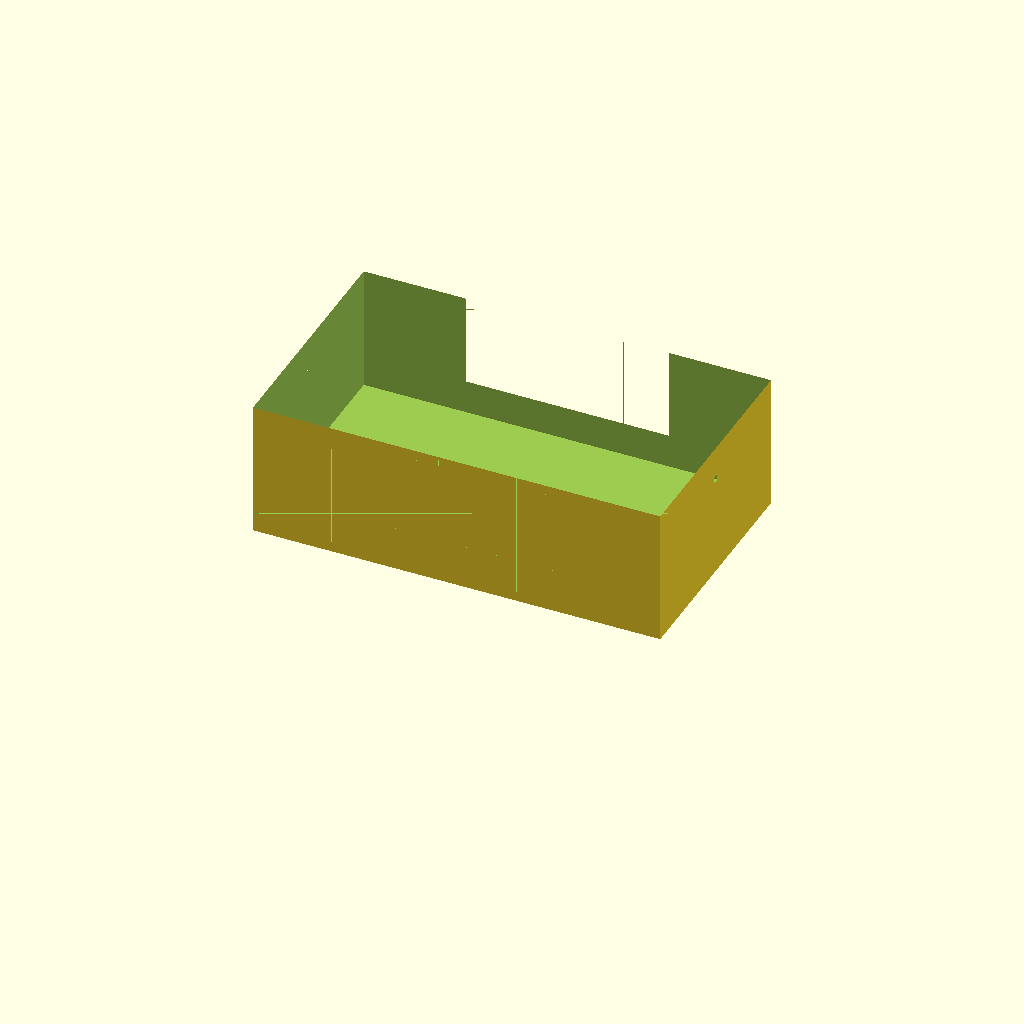
Cell 1: rendered with the file's own defaults.
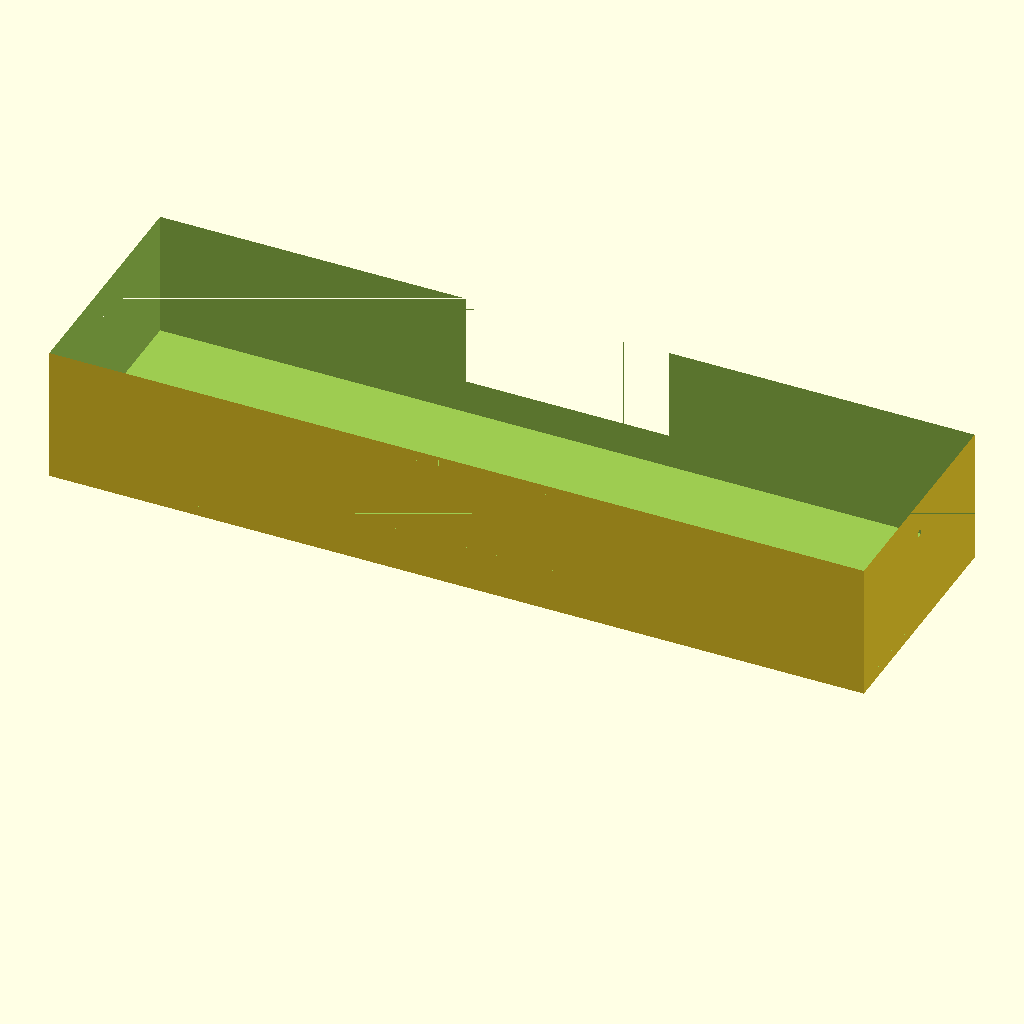
Cell 2: the same model with outer_x = 240.
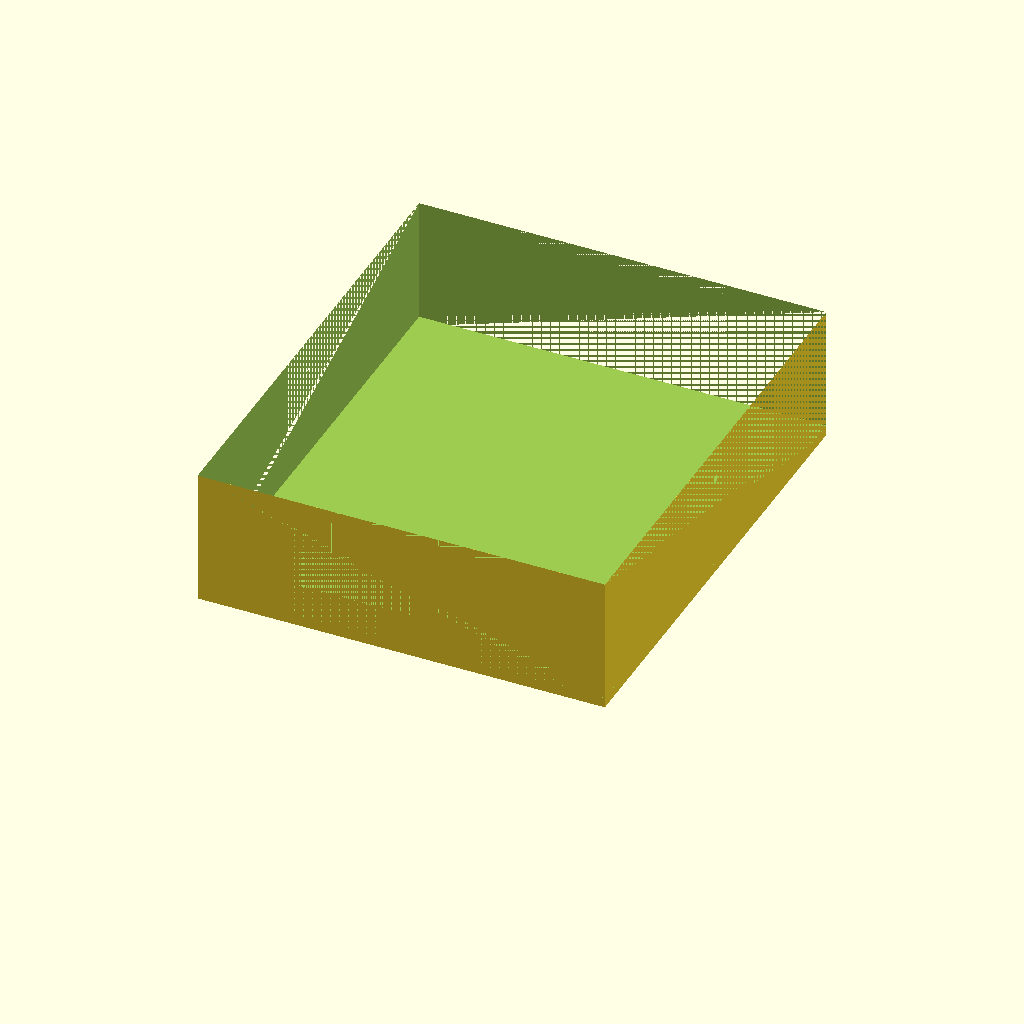
Cell 3 — outer_y set to 140, the other parameters unchanged.
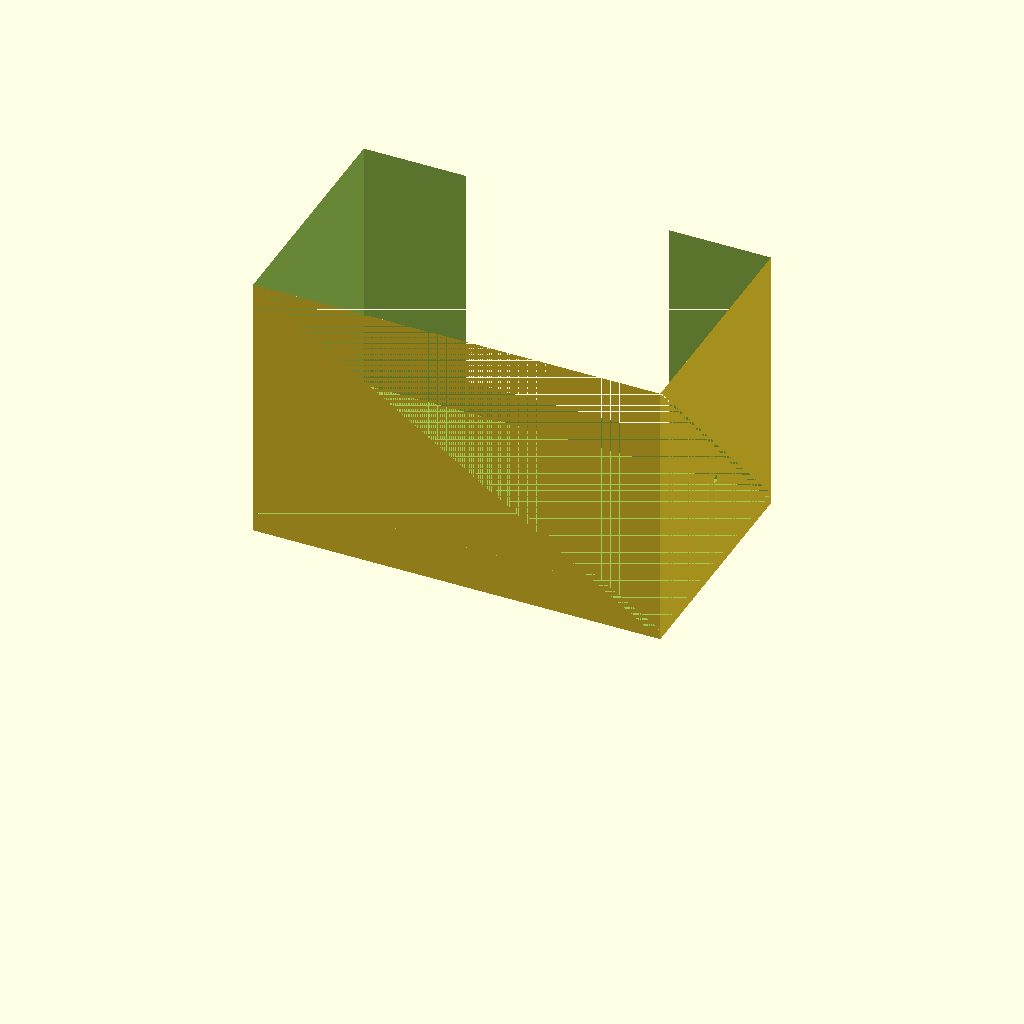
Cell 4: the same model with tank_h = 80.
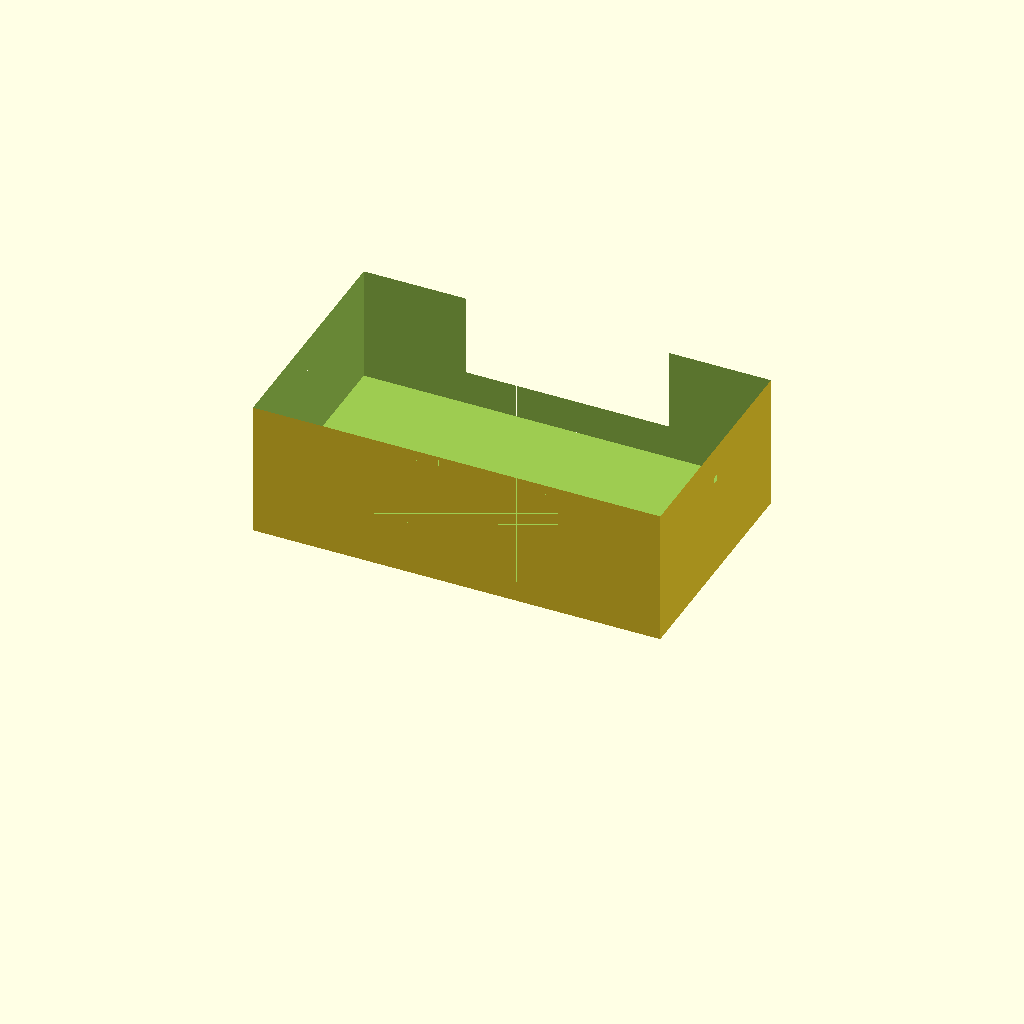
Cell 5: floor = 6 (everything else at default).
All cells are drawn from one camera (rotation 55°, 0°, 25°, orthographic, colour scheme Cornfield), so only the parameter changes between them.
The OpenSCAD source (bench/results/gpu-v5s1-g7/code/scadcoder-v5s1/mini_gel_tank_s3_a2.scad):
// Mini horizontal gel-electrophoresis box - buffer tank
// Print orientation: tank rests on XY plane, open top facing +Z

// ---------- Parameters ----------
outer_x      = 120;   // outer length (X)
outer_y      = 70;    // outer width (Y)
tank_h       = 40;    // outer height (Z)
wall         = 3;     // wall thickness
floor        = 3;     // floor thickness under inner volume
platform_x   = 60;    // platform length in X (centred)
platform_y   = outer_y; // platform spans full inner width
platform_top = 10;    // platform top height above inner floor
hole_d       = 2;     // electrode hole diameter
hole_y       = 0;     // electrode hole Y position
hole_z       = 30;    // electrode hole Z position

eps          = 0.5;   // cutter overshoot past faces
$fn          = 64;    // curve resolution

// ---------- Derived ----------
inner_h   = tank_h - floor;                    // inner floor-to-top height
platform_z = floor + platform_top;             // platform top (absolute Z)
chamber_h = inner_h - platform_top;            // chamber height above platform

// ---------- Model ----------
difference() {
    // Main tank body
    translate([-outer_x/2, -outer_y/2, 0])
        cube([outer_x, outer_y, tank_h]);

    // Central open channel (cut through, top to bottom)
    translate([-outer_x/2, -platform_y/2, floor])
        cube([outer_x, platform_y, tank_h - floor + eps]);

    // Raised platform for gel tray
    union() {
        translate([-platform_x/2, -platform_y/2, platform_z])
            cube([platform_x, platform_y, chamber_h + eps]);   // lower block
        translate([-platform_x/2, -platform_y/2, tank_h - wall])
            cube([platform_x, platform_y, wall + eps]);         // top cap
    }

    // Electrode holes through end walls, along X
    for (sx = [-1, 1])
        translate([sx > 0 ? outer_x/2 - hole_d : -outer_x/2, hole_y, hole_z])
            rotate([0, 90, 0])
                cylinder(d = hole_d, h = outer_y + 2*eps);
}
Parameter table extracted from the source (name, type, default, range or options):
outer_x: number, default 120
outer_y: number, default 70
tank_h: number, default 40
wall: number, default 3
floor: number, default 3
platform_x: number, default 60
platform_top: number, default 10
hole_d: number, default 2
hole_y: number, default 0
hole_z: number, default 30
eps: number, default 0.5
